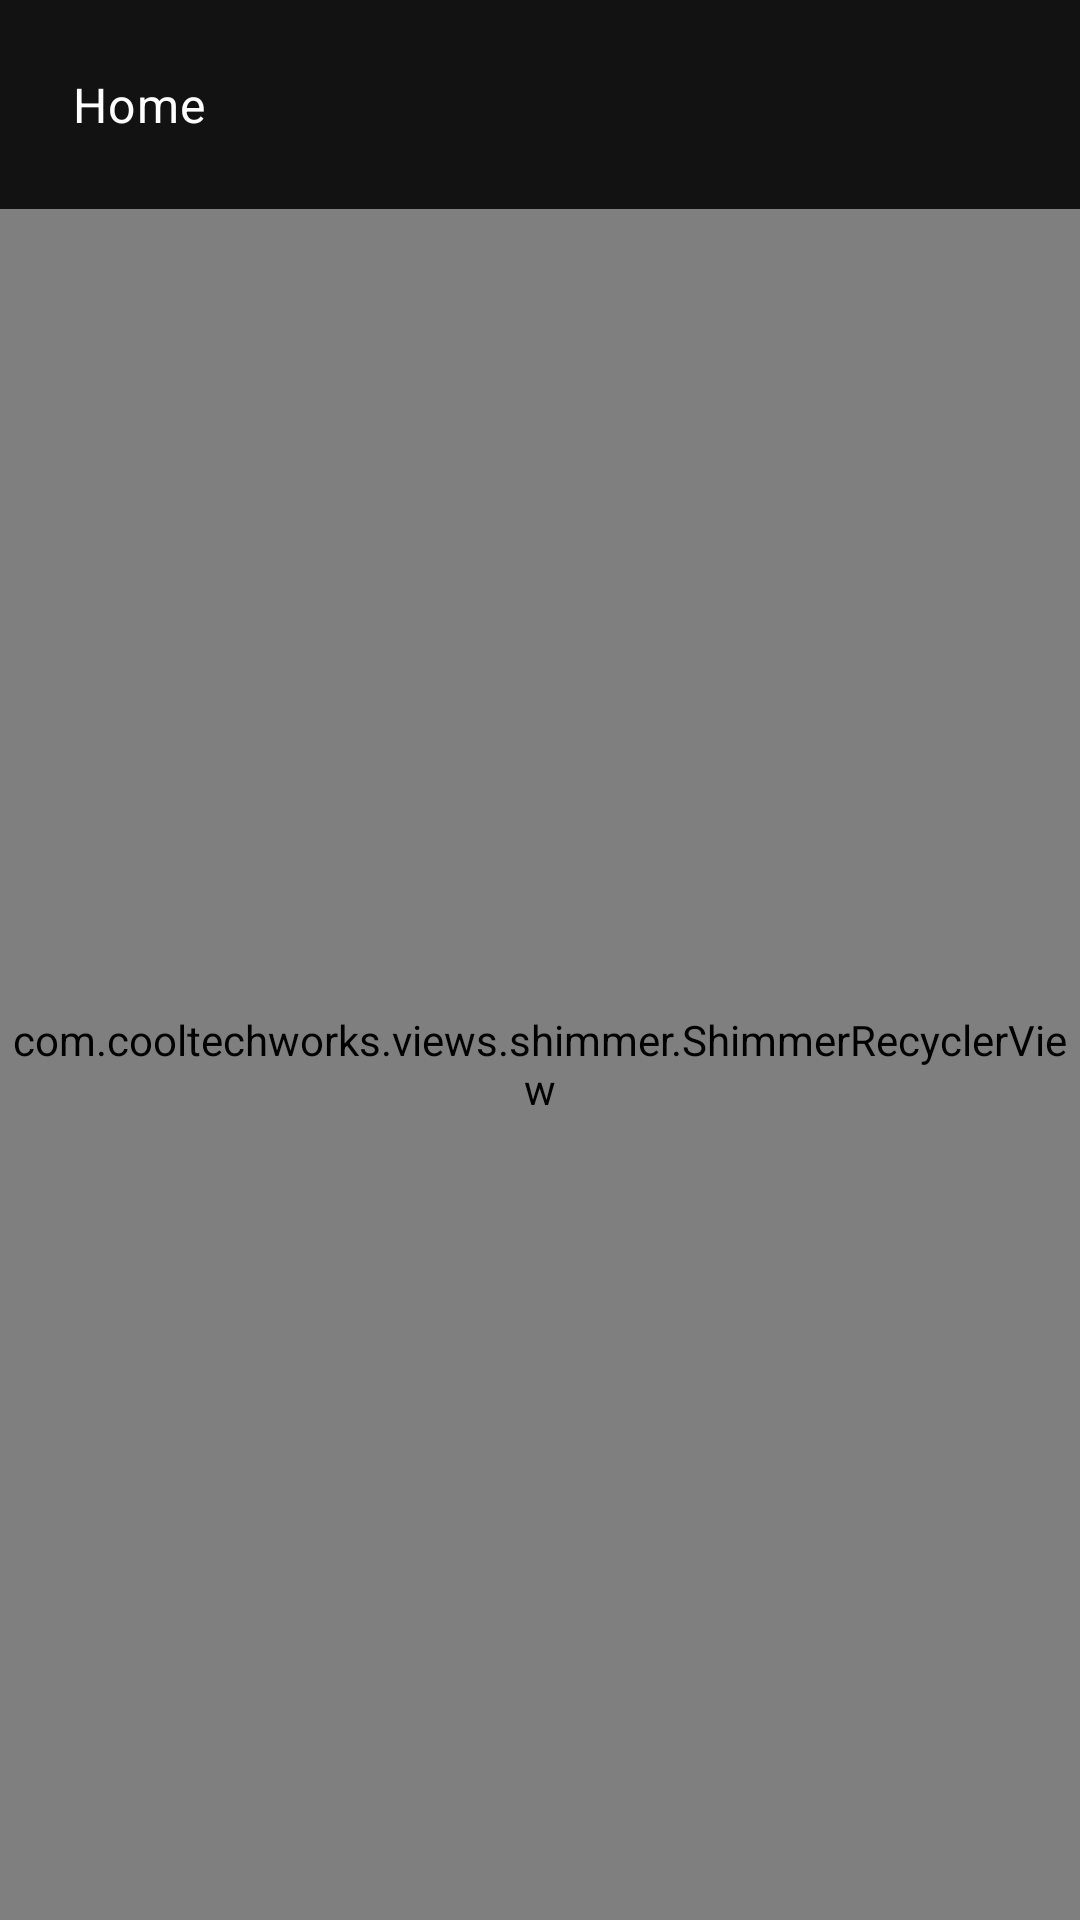

Android layout source for this screen:
<!-- AndroidManifest.xml: application theme Theme.Movies -->
<!-- res/layout/fragment_home.xml -->
<?xml version="1.0" encoding="utf-8"?>
<android.support.constraint.ConstraintLayout
    xmlns:android="http://schemas.android.com/apk/res/android"
    android:layout_width="match_parent"
    android:layout_height="match_parent"
    xmlns:app="http://schemas.android.com/apk/res-auto">

    <TextView
        android:id="@+id/tvHeader"
        android:text="@string/title_home"
        android:textAppearance="@style/TextAppearance.MaterialComponents.Body1"
        android:padding="24dp"
        app:layout_constraintStart_toStartOf="parent"
        app:layout_constraintEnd_toEndOf="parent"
        app:layout_constraintTop_toTopOf="parent"
        android:layout_width="0dp"
        android:layout_height="wrap_content"/>

    <com.cooltechworks.views.shimmer.ShimmerRecyclerView
        android:id="@+id/recyclerView"
        app:shimmer_demo_angle="20"
        app:shimmer_demo_child_count="2"
        app:shimmer_demo_shimmer_color="@color/shimmerColor"
        app:shimmer_demo_layout="@layout/layout_movie_shimmer_item"
        app:shimmer_demo_layout_manager_type="linear_vertical"
        app:layout_constraintStart_toStartOf="parent"
        app:layout_constraintEnd_toEndOf="parent"
        app:layout_constraintTop_toBottomOf="@id/tvHeader"
        app:layout_constraintBottom_toBottomOf="parent"
        android:layout_width="0dp"
        android:layout_height="0dp"/>

</android.support.constraint.ConstraintLayout>
<!-- res/layout/layout_movie_shimmer_item.xml (included above) -->
<?xml version="1.0" encoding="utf-8"?>
<android.support.constraint.ConstraintLayout
    xmlns:android="http://schemas.android.com/apk/res/android"
    android:layout_width="match_parent"
    android:layout_height="match_parent"
    tools:background="@color/backgroundColor"
    xmlns:app="http://schemas.android.com/apk/res-auto"
    xmlns:tools="http://schemas.android.com/tools">

    <TextView
        android:id="@+id/title"
        xmlns:android="http://schemas.android.com/apk/res/android"
        xmlns:tools="http://schemas.android.com/tools"
        app:layout_constraintStart_toStartOf="parent"
        app:layout_constraintTop_toTopOf="parent"
        android:background="@drawable/text_shimmer_background"
        android:paddingTop="16dp"
        android:paddingBottom="16dp"
        android:textAppearance="@style/TextAppearance.MaterialComponents.Body2"
        android:layout_width="96dp"
        android:layout_height="wrap_content"/>

    <ImageView
        app:layout_constraintStart_toStartOf="parent"
        app:layout_constraintEnd_toEndOf="parent"
        app:layout_constraintTop_toBottomOf="@id/title"
        android:background="@drawable/image_shimmer_background"
        android:id="@+id/thumbnail"
        android:layout_width="0dp"
        android:layout_height="200dp"/>

    <TextView
        app:layout_constraintStart_toStartOf="parent"
        app:layout_constraintBottom_toBottomOf="@id/thumbnail"
        android:background="@drawable/text_shimmer_background"
        android:paddingTop="16dp"
        android:paddingBottom="16dp"
        android:paddingStart="16dp"
        android:paddingEnd="8dp"
        android:layout_marginStart="16dp"
        android:textAppearance="@style/TextAppearance.MaterialComponents.Body2"
        android:layout_width="144dp"
        android:layout_height="wrap_content"/>

    <ImageView
        app:layout_constraintTop_toBottomOf="@id/thumbnail"
        android:layout_marginTop="8dp"
        app:layout_constraintEnd_toStartOf="@id/thumbnail2"
        app:layout_constraintStart_toStartOf="parent"
        android:background="@drawable/image_shimmer_background"
        android:id="@+id/thumbnail1"
        android:layout_width="0dp"
        android:layout_height="184dp"/>

    <ImageView
        app:layout_constraintStart_toEndOf="@id/thumbnail1"
        app:layout_constraintEnd_toStartOf="@id/thumbnail3"
        app:layout_constraintTop_toBottomOf="@id/thumbnail"
        android:layout_marginTop="8dp"
        android:background="@drawable/image_shimmer_background"
        android:layout_marginStart="8dp"
        android:layout_marginEnd="8dp"
        android:id="@+id/thumbnail2"
        android:layout_width="0dp"
        android:layout_height="184dp"/>

    <ImageView
        app:layout_constraintStart_toEndOf="@id/thumbnail2"
        app:layout_constraintEnd_toEndOf="parent"
        app:layout_constraintTop_toBottomOf="@id/thumbnail"
        android:layout_marginTop="8dp"
        android:background="@drawable/image_shimmer_background"
        android:id="@+id/thumbnail3"
        android:layout_width="0dp"
        android:layout_height="184dp"/>

</android.support.constraint.ConstraintLayout>
<!-- resources referenced by this layout -->
<resources>
  <color name="backgroundColor">#3c3c3c</color>
  <color name="shimmerColor">#33e0e0e0</color>
  <!-- drawable image_shimmer_background (drawable) -->
  <?xml version="1.0" encoding="utf-8"?>
  <shape android:shape="rectangle"
         xmlns:android="http://schemas.android.com/apk/res/android">
  
      <solid android:color="@color/shimmerColor"/>
      <corners android:radius="4dp"/>
  
  </shape>
  <!-- drawable text_shimmer_background (drawable) -->
  <?xml version="1.0" encoding="utf-8"?>
  <layer-list xmlns:android="http://schemas.android.com/apk/res/android"
              android:shape="rectangle">
      <item
          android:bottom="2dp"
          android:gravity="center_vertical"
          android:left="2dp"
          android:right="2dp"
          android:top="2dp">
          <shape android:shape="rectangle">
              <corners android:radius="16dp"/>
              <solid android:color="@color/shimmerColor"/>
              <size android:height="16dp"/>
          </shape>
      </item>
  </layer-list>
  <string name="title_home">Home</string>
  <style name="Theme.Movies" parent="Theme.MaterialComponents.NoActionBar">
          
          <item name="colorPrimary">@color/colorPrimary</item>
          <item name="colorPrimaryDark">@color/colorPrimaryDark</item>
          <item name="colorAccent">@color/colorAccent</item>
          <item name="colorControlActivated">@color/colorControlActivated</item>
          <item name="android:textColorPrimary">@color/textColorPrimary</item>
      </style>
  <color name="colorPrimary">#e5260d</color>
  <color name="colorPrimaryDark">#cd0e01</color>
  <color name="colorAccent">#e5260d</color>
  <color name="colorControlActivated">#cd0e01</color>
  <color name="textColorPrimary">#ffffff</color>
</resources>
